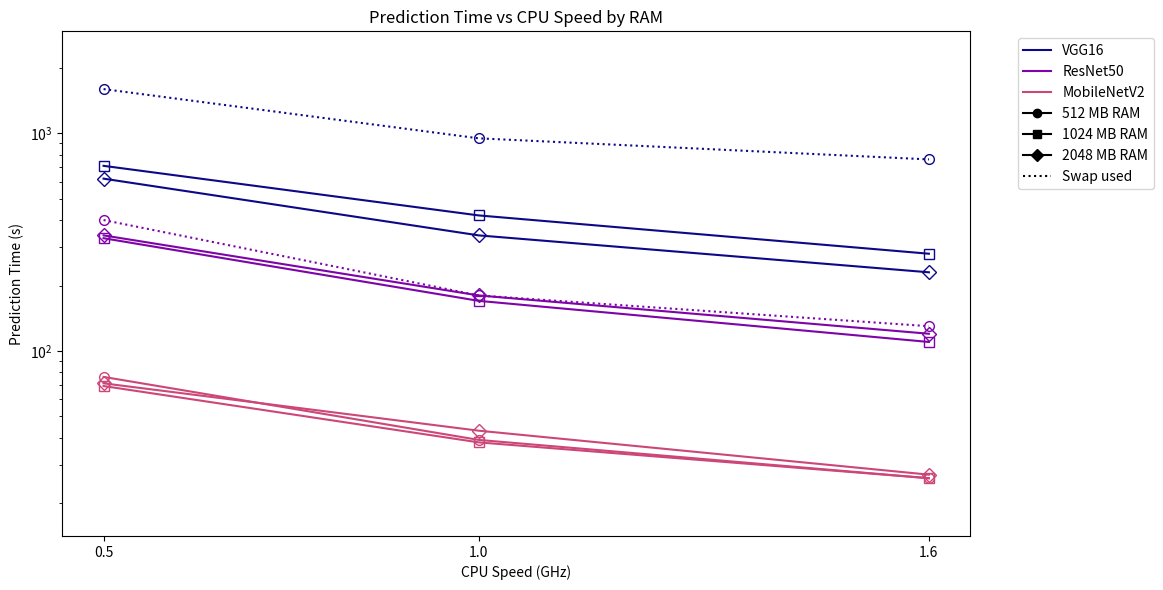
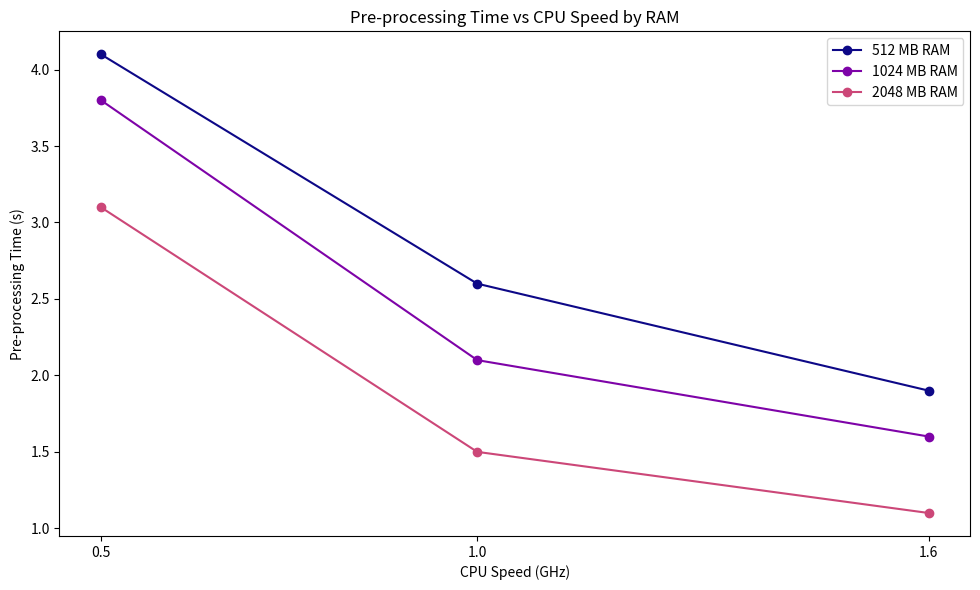

These figures' Python source, in order:
"""
plots.py

Originally built in Google colab.
"""

import os
import numpy as np
import pandas as pd
import matplotlib.pyplot as plt

# Create necessary directories and enter scripts folder
if os.path.basename(os.getcwd()) != 'scripts':
  os.makedirs('scripts', exist_ok=True)
  os.chdir('scripts')
os.makedirs('../models', exist_ok=True)
os.makedirs('../results', exist_ok=True)
os.makedirs('../data/test/test_images', exist_ok=True)

# Comprehensive matrix to DataFrame
df = pd.DataFrame({
  'CPU speed': [0.5, 1.0, 1.6, 0.5, 1.0, 1.6, 0.5, 1.0, 1.6],
  'RAM': [512, 512, 512, 1024, 1024, 1024, 2048, 2048, 2048],
  'VGG16 prediction time': [1600, 950, 760, 710, 420, 280, 620, 340, 230],
  'ResNet50 prediction time': [400, 180, 130, 330, 170, 110, 340, 180, 120],
  'MobileNetV2 prediction time': [76, 39, 26, 69, 38, 26, 71, 43, 27],
  'Pre-processing time': [4.1, 2.6, 1.9, 3.8, 2.1, 1.6, 3.1, 1.5, 1.1]
})

# Define plot parameters
colors = plt.cm.plasma(np.linspace(0, 0.5, 3))
markers = ['o', 's', 'D']

cpu_speeds = df['CPU speed'].unique()
ram_values = df['RAM'].unique()
models = ['VGG16', 'ResNet50', 'MobileNetV2']

plt.figure(figsize=(10, 6))
plt.title('Prediction Time vs CPU Speed by RAM')
plt.xlabel('CPU Speed (GHz)')
plt.xticks(cpu_speeds)
plt.ylabel('Prediction Time (s)')
plt.yscale('log')
plt.tight_layout()

# Plot prediction time for different models
for i, model in enumerate(models):
  for j, ram in enumerate(ram_values):
    df_ram = df[df['RAM'] == ram]
    pred_time = df_ram[f'{model} prediction time']
    ls = ':' if ram == 512 and model in ['VGG16', 'ResNet50'] else '-'  # dotted line to indicate swap memory
    plt.plot(cpu_speeds, pred_time, marker=markers[j], markersize=7, markerfacecolor='none', markeredgewidth=1, linestyle=ls, color=colors[i])

# Increase ylim
ymin, ymax = plt.ylim()
plt.ylim(ymin / 1.5, ymax * 1.5)

# Create legends
legends = []
for i, model in enumerate(models):
  legends.append(plt.Line2D([], [], color=colors[i], label=model, linestyle='-', marker='None'))        # model

for i, ram in enumerate(ram_values):
  legends.append(plt.Line2D([], [], color='black', label=f'{ram} MB RAM', linestyle='-', marker=markers[i]))   # ram values

legends.append(plt.Line2D([], [], color='black', label='Swap used', linestyle=':', marker='None'))      # swap

plt.legend(handles=legends, loc='upper right', bbox_to_anchor=(1.21, 1))

# Save/show
plt.savefig('../results/prediction_time_vs_cpu_speed_by_ram_plot.png', bbox_inches='tight')
plt.show()

df = df[['CPU speed', 'RAM', 'Pre-processing time']]

# Define plot parameters
plt.figure(figsize=(10, 6))
plt.title('Pre-processing Time vs CPU Speed by RAM')
plt.xlabel('CPU Speed (GHz)')
plt.xticks(cpu_speeds)
plt.ylabel('Pre-processing Time (s)')
plt.tight_layout()

# Plot pre-processing times
for i, ram in enumerate(ram_values):
  ram_df = df[df['RAM'] == ram]
  plt.plot(ram_df['CPU speed'], ram_df['Pre-processing time'], label=f'{ram} MB RAM', marker='o', color=colors[i])

plt.legend()

# Save/show
plt.savefig('../results/pre-processing_time_vs_cpu_speed_by_ram_plot.png')
plt.show()
